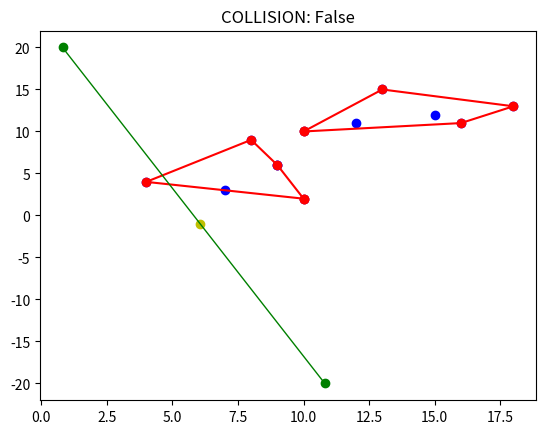

Reproduce this figure in Python.
import math
import random
import matplotlib.pyplot as plt


class Point:
    def __init__(self, x_init, y_init):
        self.x = x_init
        self.y = y_init
        self.angle = 0

    def __repr__(self):
        return "".join(["[", str(self.x), ", ", str(self.y), "]"])


class Vector:

    def __init__(self, point_a, point_b):
        self.point_a = point_a
        self.point_b = point_b
        self.vec = [point_b.x - point_a.x, point_b.y - point_a.y]

    def change_vector(self):
        return [-self.vec[1], self.vec[0]]

    def vector_module(self):
        return math.sqrt((self.vec[0])**2+(self.vec[1])**2)

    def get_angle(self):
        return math.atan2(self.point_b.y - self.point_a.y, self.point_b.x - self.point_a.x)

    def __repr__(self):
        return "".join(["Vector(", str(self.vec[0]), ", ", str(self.vec[1]), ")"])


class Polygon:
    def __init__(self, point_list):
        self.point_list = point_list
        self.init_point = Point(0, 0)

    def get_sides(self):
        print(self.point_list)
        sides = []
        num_points = len(self.point_list)
        for index in range(0, num_points):
            next_pos = index + 1
            if (next_pos < num_points):
                point_a = self.point_list[index]
                point_b = self.point_list[next_pos]
                vector = Vector(point_a, point_b)
                sides.append(vector)
        print("Sides: {}".format(sides))
        return sides

    def getConvexHull(self):
        num_size = len(self.point_list)
        if num_size < 3:
            print("ConvexHull not possible \n")
            return
        polRes = Polygon([])
        min_x = 0
        max_x = 0

        for point_index in range(num_size):
            if self.point_list[point_index].x < self.point_list[min_x].x:
                min_x = point_index
            if self.point_list[point_index].x > self.point_list[max_x].x:
                max_x = point_index

        getQuickHull(self.point_list, num_size,
                     self.point_list[min_x], self.point_list[max_x], 1, polRes.point_list)
        getQuickHull(self.point_list, num_size,
                     self.point_list[min_x], self.point_list[max_x], -1, polRes.point_list)

        polRes.setInitPoint()
        polRes.orderPoints()

        return polRes

    def orderPoints(self):
        for point in self.point_list:
            vector = Vector(self.init_point, point)
            point.angle = vector.get_angle()

        self.point_list = sorted(self.point_list, key=getAngle)

    def setInitPoint(self):
        min_y = 10000
        max_x = -10000
        minor = Point(max_x, min_y)

        for point in self.point_list:
            if point.y < min_y:
                minor = point
                min_y = minor.y
                if point.x > minor.x:
                    max_x = minor.x
        self.init_point = minor

    def drawPolygon(self):
        x_coor = []
        y_coor = []

        self.point_list.append(self.point_list[0])

        for point in self.point_list:
            x_coor.append(point.x)
            y_coor.append(point.y)

        plt.plot(x_coor, y_coor, "ro-", linewidth=1.5, markersize=6)

    def __repr__(self):
        return "".join(["Polygon(", str(self.point_list), ")"])


def getAngle(point):
    return point.angle


def getQuickHull(pol, num, pointA, pointB, side, polRes):
    ind = -1
    max_dist = 0

    for point in range(num):
        temp = lineDist(pointA, pointB, pol[point])
        if area2(pointA, pointB, pol[point]) == side:
            if temp > max_dist:
                ind = point
                max_dist = temp

    if ind == -1:
        if notExistPoint(polRes, pointA):
            polRes.append(pointA)
        if notExistPoint(polRes, pointB):
            polRes.append(pointB)
        return

    # Si no encuentra un punto que cumpla la condición de ComvexHull, se hacen las llamadas recursivas
    getQuickHull(pol, num, pol[ind], pointA, -
                 area2(pol[ind], pointA, pointB), polRes)
    getQuickHull(pol, num, pol[ind], pointB, -
                 area2(pol[ind], pointB, pointA), polRes)


def notExistPoint(point_list, point):
    found = True
    for p in point_list:
        if p.x == point.x and p.y == point.y:
            found = False
            return
    return found


def aux(point_a, point_b, point_c):
    return (point_c.y - point_a.y) * (point_b.x - point_a.x) - (point_b.y - point_a.y) * (point_c.x - point_a.x)


def lineDist(point_a, point_b, point_c):
    return abs(aux(point_a, point_b, point_c))


def area2(point_a, point_b, point_c):
    val = aux(point_a, point_b, point_c)
    if val > 0:
        return 1
    if val < 0:
        return -1
    return 0


def prod_escalar(v1, v2):
    return ((v1[0]*v2[0])+(v1[1]*v2[1]))


# def calcCollision(polygon_list):

#     max_right_point_pol_one = getMaxRightPoint(polygon_list[0].point_list)
#     max_right_point_pol_two = getMaxRightPoint(polygon_list[1].point_list)

#     pol_left = 0
#     pol_right = 1

#     if (max_right_point_pol_one.x > max_right_point_pol_two.x):
#         pol_left = 1
#         pol_right = 0

#     print("*********************************************")
#     print("POL LEFT: {}".format(pol_left))
#     print("POL RIGHT: {}".format(pol_right))

#     max_right_point = getMaxRightPoint(polygon_list[pol_left].point_list)
#     max_left_point = getMaxLeftPoint(polygon_list[pol_right].point_list)
#     max_top_point = getMaxTopPoint(polygon_list[pol_left].point_list)
#     max_bottom_point = getMaxBottomPoint(polygon_list[pol_right].point_list)

#     print("*********************************************")
#     print("MAX RIGHT POINT: {}".format(max_right_point))
#     print("MAX LEFT POINT: {}".format(max_left_point))
#     print("MAX TOP POINT: {}".format(max_top_point))
#     print("MAX BOTTOM POINT: {}".format(max_bottom_point))
#     print("*********************************************")

#     vector_module_x = max_left_point.x - max_right_point.x

#     print("Distance X AXIS: {}".format(vector_module_x))
#     if vector_module_x <= 0:
#         vector_module_y = max_bottom_point.y - max_top_point.y
#         plt.xlabel("{}: {}".format("Collision", True))
#         print("Distance Y AXIS: {}".format(vector_module_y))

#         if vector_module_y <= 0:
#             plt.ylabel("{}: {}".format("Collision", True))

#         plt.ylabel("{}: {}".format("Collision", "Not important!"))
#         return True

#     plt.xlabel("{}: {}".format("Collision", False))
#     plt.ylabel("{}: {}".format("Collision", False))
#     return False


# def getMaxLeftPoint(list):
#     min = 100000
#     max = -100000
#     ptoRes = Point(min, max)
#     for pto in list:
#         if pto.x < min:
#             ptoRes = pto
#             min = pto.x
#     return ptoRes


# def getMaxRightPoint(list):
#     min = 100000
#     max = -100000
#     ptoRes = Point(min, max)
#     for pto in list:
#         if pto.x > max:
#             ptoRes = pto
#             max = pto.x
#     return ptoRes


# def getMaxBottomPoint(list):
#     min = -100000
#     max = 100000
#     ptoRes = Point(min, max)
#     for pto in list:
#         if pto.y < max:
#             ptoRes = pto
#             max = pto.y
#     return ptoRes


# def getMaxTopPoint(list):
#     min = -100000
#     max = -100000
#     ptoRes = Point(min, max)
#     for pto in list:
#         if pto.y > max:
#             ptoRes = pto
#             max = pto.y
#     return ptoRes

def calcCollision(polygon_list):
    # Eje de proyeccion
        # perpendicular (-y,x)
    # Sacar las proyecciones a ese eje
        # Proyectar todos los lados del poligono que he sacado el plano de proyeccion
            # Cada proyeccion es ((prod_escalar(lado a probar, plano de proyeccion)) / (mod(plano de proyeccion)^2)) * vector(plano de proyeccion)
        # Una vez proyectados todos los lados, cogemos la coordenada mas pequeña de las pequeñas y la mas grande de las grandes -->
        # toda la proyeccion del polígono en el plano

        # Repetir los 3 pasos anteriores con el otro polígono en el mismo eje de proyeccion
        # Comprobar si los extremos del primer poligono pertenecen al conjunto de puntos del segundo poligono
    collisions = []
    res = False
    polygon = polygon_list[0]
    first_sides = polygon.get_sides()
    polygon = polygon_list[1]
    second_sides = polygon.get_sides()
    init_side = 0
    plane_proyection = Vector(Point(0, 0), Point(0, 0))

    for side in first_sides:
        init_side = side

        plane_proyection.vec = init_side.change_vector()  # REVISAR

        all_projections_polygon_one = []
        min_proy_first_polygon = 10000
        max_proy_first_polygon = -10000
        projection_one_all = [0.0, 0.0]

        print(init_side.point_a)
        print(init_side.point_b)
        print(plane_proyection.vec)
        print("-----------------")

        for test_side in first_sides:

            numer = prod_escalar(test_side.vec, plane_proyection.vec)

            mod_plane = plane_proyection.vector_module()
            first_part = 0
            if (mod_plane != 0):
                first_part = numer / mod_plane

            pto_init = plane_proyection.point_a
            pto_fin = Point((plane_proyection.vec[0] * first_part) / mod_plane,
                            (plane_proyection.vec[1] * first_part) / mod_plane)

            if pto_init.x > pto_fin.x:
                result = [pto_fin, pto_init]
            else:
                result = [pto_init, pto_fin]

            if result[0].x < min_proy_first_polygon:
                min_proy_first_polygon = result[0].x

            if result[1].x > max_proy_first_polygon:
                max_proy_first_polygon = result[1].x

            print("+++++++++++++++++")
            print(result)
            print("-----------------")
            # if len(all_projections_polygon_one) > 0:
            #     if result[0] < min_proy_first_polygon:
            #         min_proy_first_polygon = result[0]
            #     if result[1] > max_proy_first_polygon:
            #         max_proy_first_polygon = result[1]

            all_projections_polygon_one.append(result)
            # print("SIDE: {}".format(test_side))
            # print("PLANE: {}".format(plane_proyection))
            # print("X COOR PLANE: {}".format(plane_proyection.vec[0]))
            # print("Y COOR PLANE: {}".format(plane_proyection.vec[1]))
            # print("NUMERATOR: {}".format(numer))
            # print("DENOMINATOR: {}".format(mod_plane))
            # print("************************************")

        print("+++++++++++++++++")
        print([min_proy_first_polygon, max_proy_first_polygon])
        print("-----------------")

        all_coordenates_polygon_two = []
        min_proy_second_polygon = 10000
        max_proy_second_polygon = -10000
        first_point_second_polygon = second_sides[0].point_a

        for test_side in second_sides:
            numer = prod_escalar(test_side.vec, plane_proyection.vec)

            mod_plane = plane_proyection.vector_module()
            first_part = 0
            if (mod_plane != 0):
                first_part = numer / mod_plane

            pto_init = first_point_second_polygon

            pto_fin = Point(((plane_proyection.vec[0] * first_part) / mod_plane) + first_point_second_polygon.x,
                            (plane_proyection.vec[1] * first_part) / mod_plane)

            if pto_init.x > pto_fin.x:
                result = [pto_fin, pto_init]
            else:
                result = [pto_init, pto_fin]

            if result[0].x < min_proy_second_polygon:
                min_proy_second_polygon = result[0].x

            if result[1].x > max_proy_second_polygon:
                max_proy_second_polygon = result[1].x

            all_coordenates_polygon_two.append(result)

            # print("SIDE: {}".format(test_side))
            # print("PLANE: {}".format(plane_proyection))
            # print("X COOR PLANE: {}".format(plane_proyection.vec[0]))
            # print("Y COOR PLANE: {}".format(plane_proyection.vec[1]))
            # print("NUMERATOR: {}".format(numer))
            # print("DENOMINATOR: {}".format(mod_plane))
            # print("************************************")
        print("************************************")
        print("POLYGON ONE RESULT: {}".format(
            [min_proy_first_polygon, max_proy_first_polygon]))
        print("POLYGON TWO RESULT: {}".format(
            [min_proy_second_polygon, max_proy_second_polygon]))
        # print("RESULT ONE: {}".format(first_polygon))
        # print("RESULT TWO: {}".format(second_polygon))
        # print("************************************")
        res = True
        if max_proy_first_polygon < min_proy_second_polygon:
            res = False
            collisions = [max_proy_first_polygon,
                          min_proy_second_polygon]
            median = ((min_proy_second_polygon - max_proy_first_polygon) /
                      2) + min_proy_second_polygon
            median_point = Point(median, plane_proyection.vec[1])
            if plane_proyection.vec[1] != 0:
                slope = -(plane_proyection.vec[0] / plane_proyection.vec[1])
            else:
                slope = 0

            order = median_point.y - (slope * median)

            if slope == 0:
                pto_sup = Point(0, 20)
                pto_inf = Point(0, -20)
            else:
                pto_sup = Point((20-order)/slope, 20)
                pto_inf = Point((-20-order)/slope, -20)

            plt.plot(median_point.x, median_point.y, "yo")
            plt.plot([pto_inf.x, pto_sup.x], [pto_inf.y, pto_sup.y],
                     "go-", linewidth=1, markersize=6)
            break
    print("RESULT:***************")
    return res


def check_collision(polygon_one, polygon_two):
    collision = False

    return collision


    # ******************** INIT PROGRAM ******************
polygon_list = []
for i in range(2):
    point_list = []

    for x in range(6):
        point = Point(random.randint((10 * i) - 3 * i, 10 * (i + 1)),
                      random.randint(10 * i, 10 * (i + 1)))
        # point = Point(random.randint(0, 30),
        #               random.randint(0, 30))
        point_list.append(point)

    polygon = Polygon(point_list)
    convex_hull = polygon.getConvexHull()

    print("{}: {}".format("POLYGON", i))
    print(polygon)
    print("{}: {}".format("CONVEX HULL", i))
    print(convex_hull)

    x_coor = []
    y_coor = []

    for point in polygon.point_list:
        x_coor.append(point.x)
        y_coor.append(point.y)

    plt.plot(x_coor, y_coor, "bo")

    convex_hull.drawPolygon()
    polygon_list.append(convex_hull)

print("*********************************************")
print("CALC COLLISION")
is_collision = calcCollision(polygon_list)
print("*********************************************")

print("{}: {}".format("COLLISION", is_collision))
plt.title("{}: {}".format("COLLISION", is_collision), fontsize=12)
plt.show()
